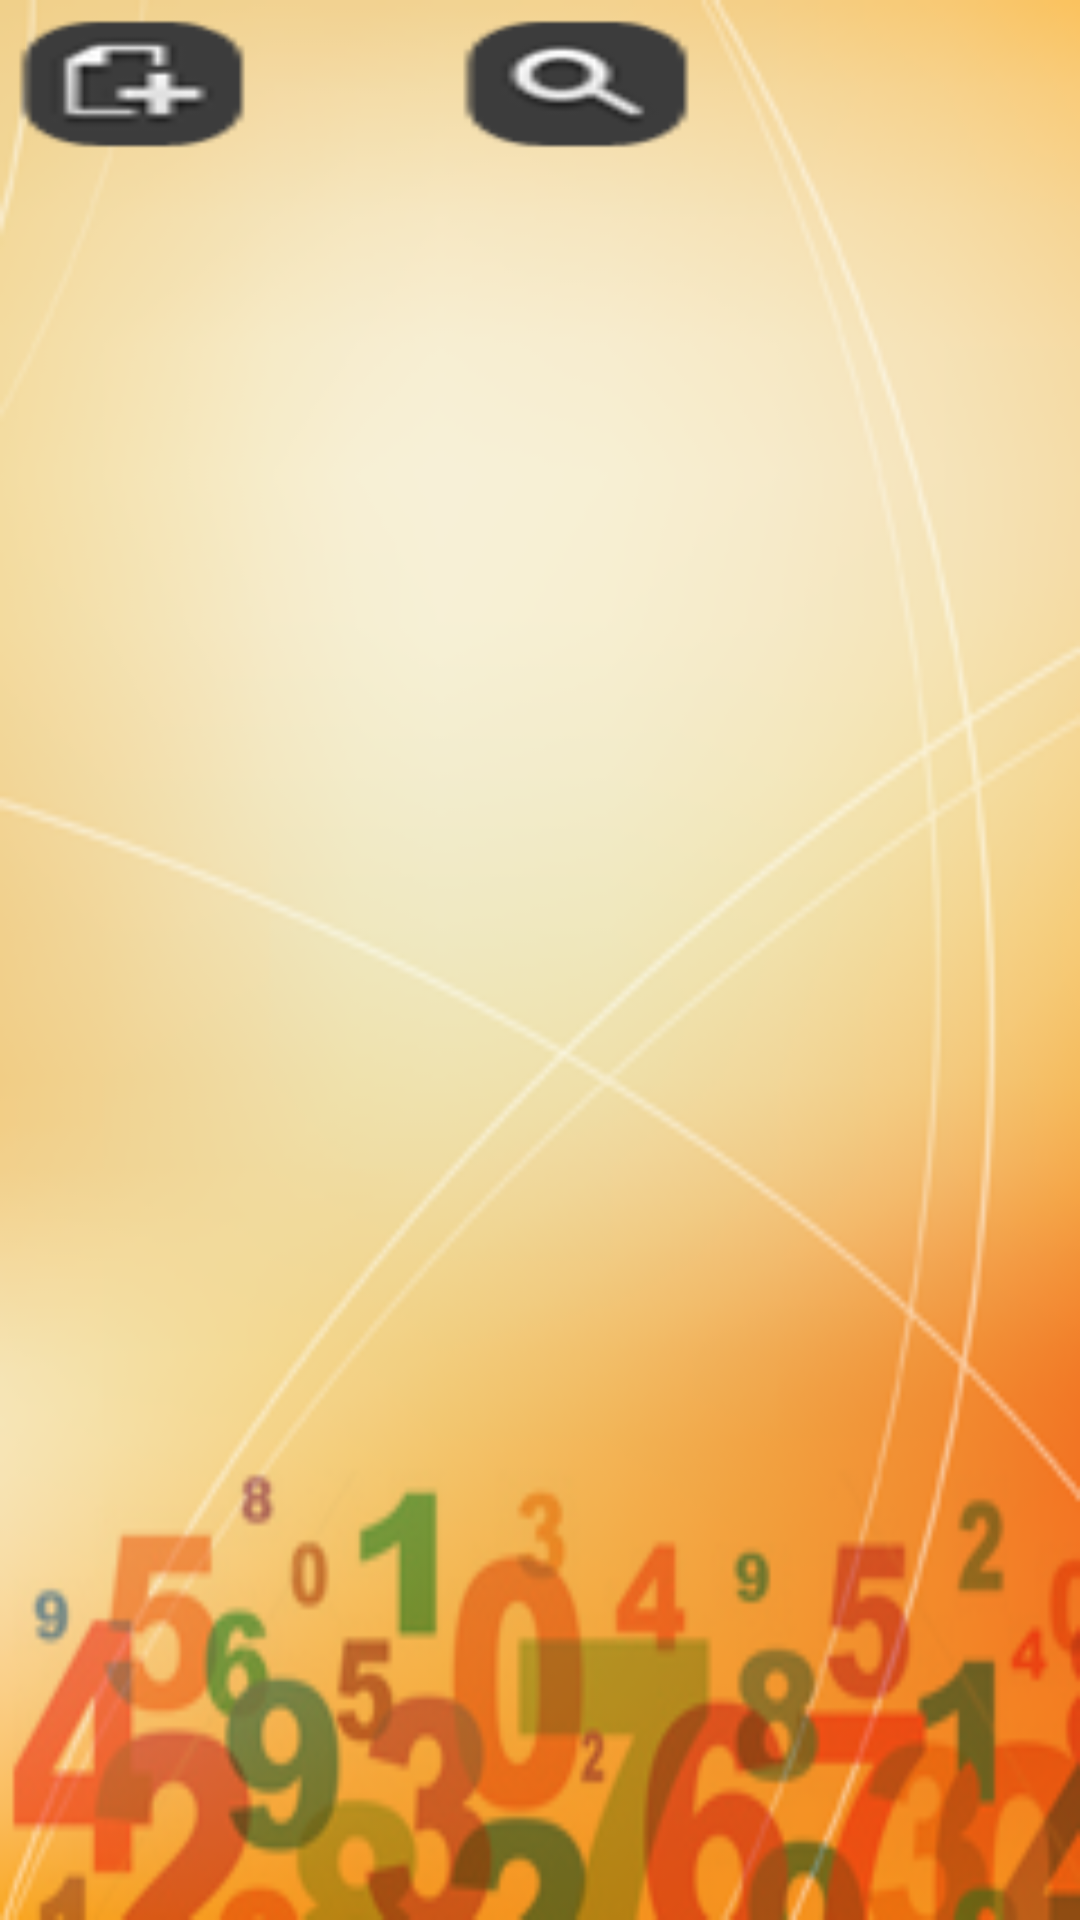

Here is an Android app screen rendered from its layout file. Give the layout XML and the strings, colors and styles it references.
<!-- AndroidManifest.xml: fallback theme Theme.MaterialComponents.DayNight.NoActionBar -->
<!-- res/layout/grid1.xml -->
<?xml version="1.0" encoding="UTF-8"?>
<LinearLayout
  xmlns:android="http://schemas.android.com/apk/res/android"
  android:orientation="vertical"
  android:layout_width="fill_parent"
  android:layout_height="fill_parent"
  android:background="@drawable/homescreen">
   	<TableLayout
  			xmlns:android="http://schemas.android.com/apk/res/android"
  			android:layout_width="fill_parent"
  			android:layout_height="wrap_content"
  			android:paddingTop="10px">
  			
  	<TableRow>
  		<Button
  	android:layout_width="wrap_content"
 	android:layout_height="wrap_content"
 	android:id="@+id/add"
 	android:background="@drawable/add"/>
 	<TextView
 android:layout_width="wrap_content"
android:layout_height="wrap_content"/>
  	<EditText
  	android:layout_width="180px"
 	android:layout_height="40px"
 	android:id="@+id/esearch"
 	android:textColor="#000000"/>
 	<Button
 	android:layout_width="wrap_content"
 	android:layout_height="wrap_content"
 	android:id="@+id/search"
 	android:background="@drawable/search"/>
 </TableRow>
 </TableLayout>
   <TextView
  	android:paddingTop="30px"
  	android:textSize="12px"
	android:id="@+id/txt1"
	android:textColor="#000000"
    android:layout_width="wrap_content"
    android:layout_height="wrap_content"/>             
  <GridView
  xmlns:android="http://schemas.android.com/apk/res/android"
	android:id="@+id/GridView01"
	android:layout_width="fill_parent"
	android:layout_height="fill_parent"
    android:padding="15dp"
    android:verticalSpacing="0dp"
    android:horizontalSpacing="10dp"
    android:numColumns="1"
    android:columnWidth="100dp"
    android:stretchMode="columnWidth"
    android:gravity="center">
</GridView>
</LinearLayout>
<!-- resources referenced by this layout -->
<resources>
  <!-- drawable add: png bitmap (drawable-hdpi, 1223 bytes) -->
  <!-- drawable homescreen: png bitmap (drawable-hdpi, 55353 bytes) -->
  <!-- drawable search: png bitmap (drawable-mdpi, 1228 bytes) -->
</resources>
